Image classification data set "Data" (shabirmanu/brainmri_cnn on GitHub). Class labels (2): abnormal, normal.

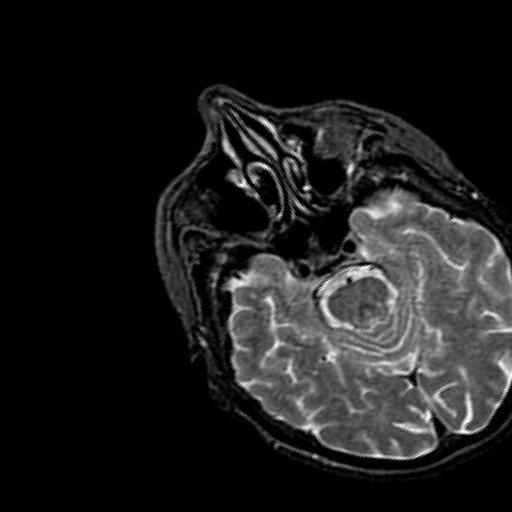
Label: normal

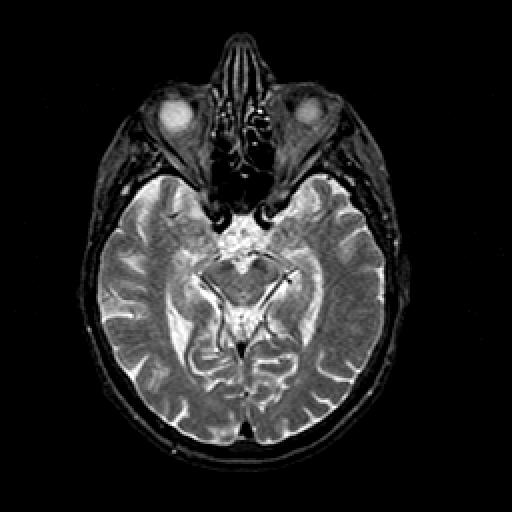
Label: normal

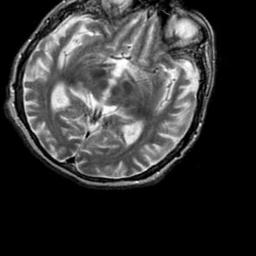
Label: abnormal

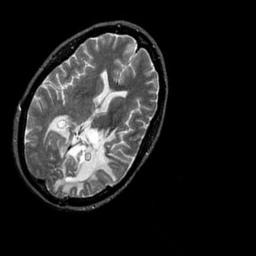
Label: abnormal

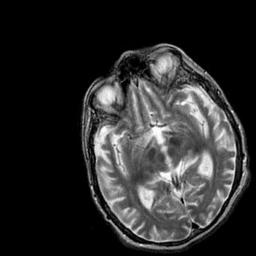
Label: abnormal

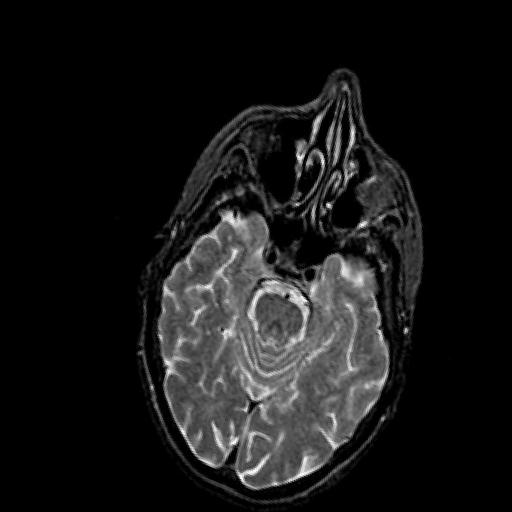
Label: normal
